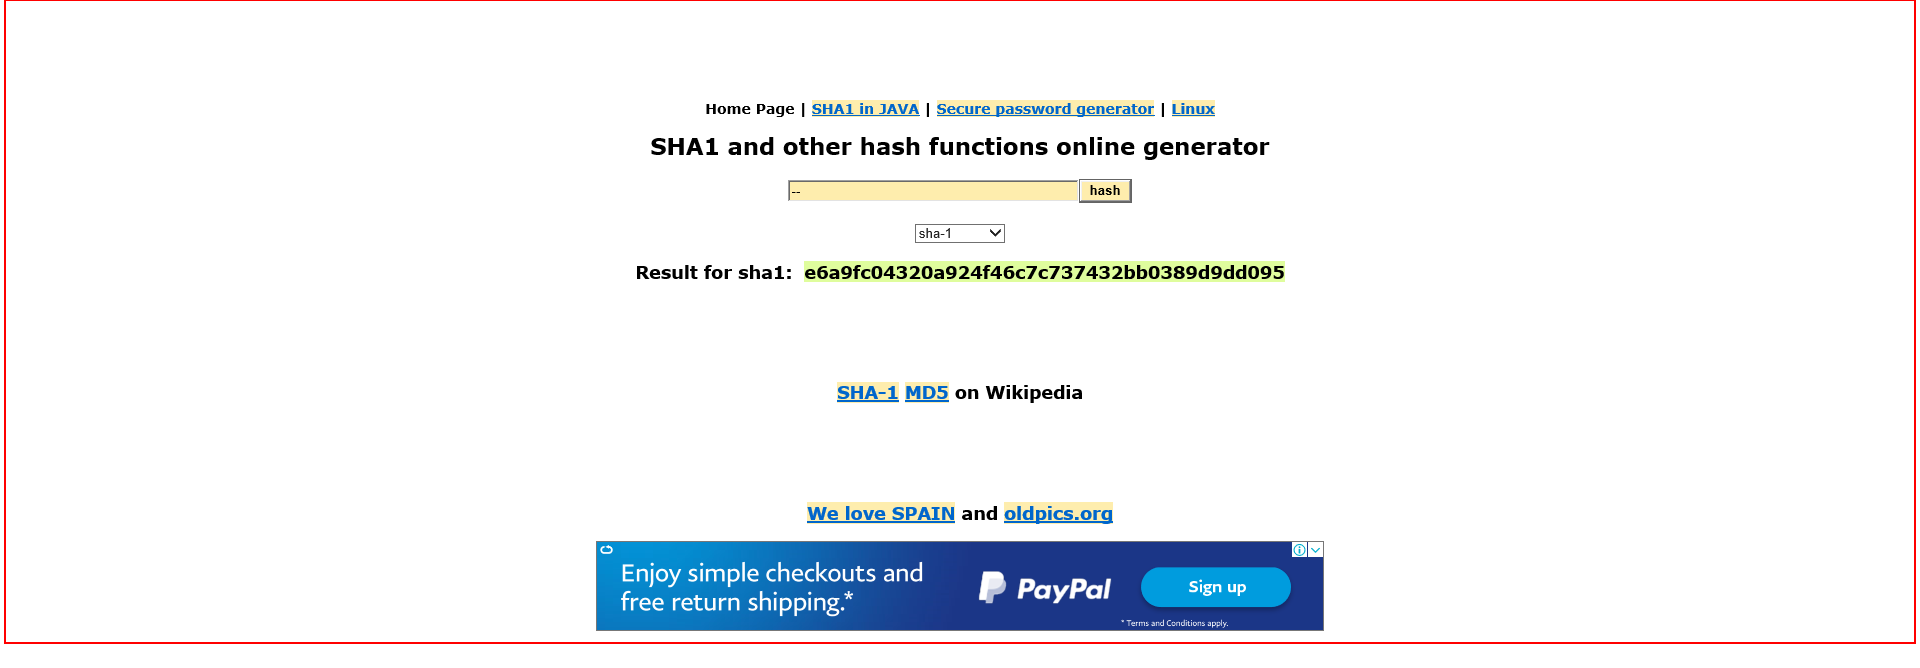
Task: Robotic Enterprise Framework
Workflow: Process

Step 1: Activate 'HTML  http://www.sha1-o...' on the html in window 'SHA1 online'

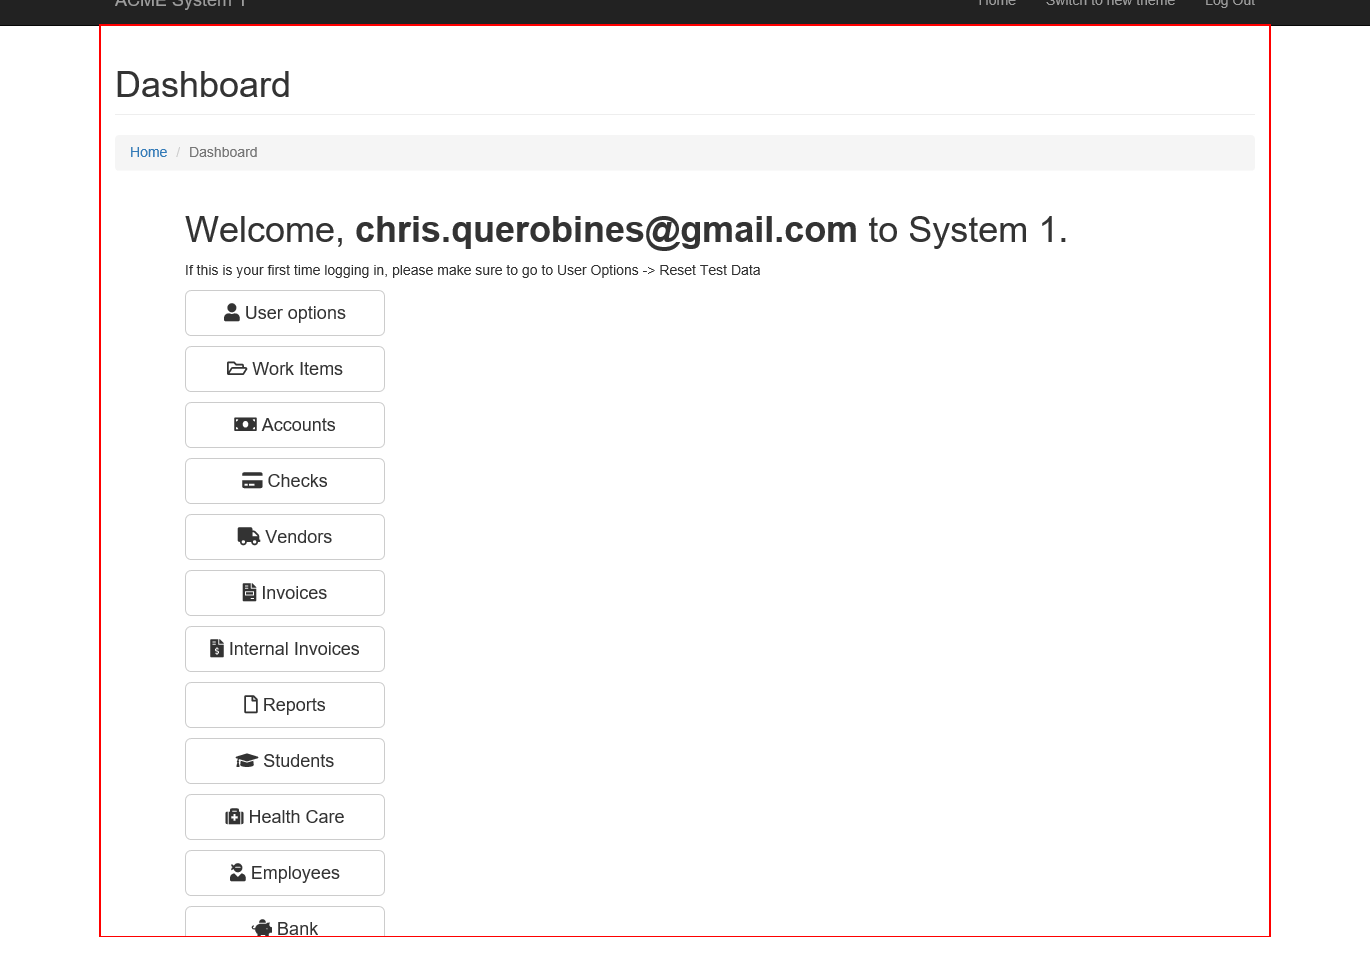
Step 2: Activate 'DIV' in window 'ACME System 1 - *'